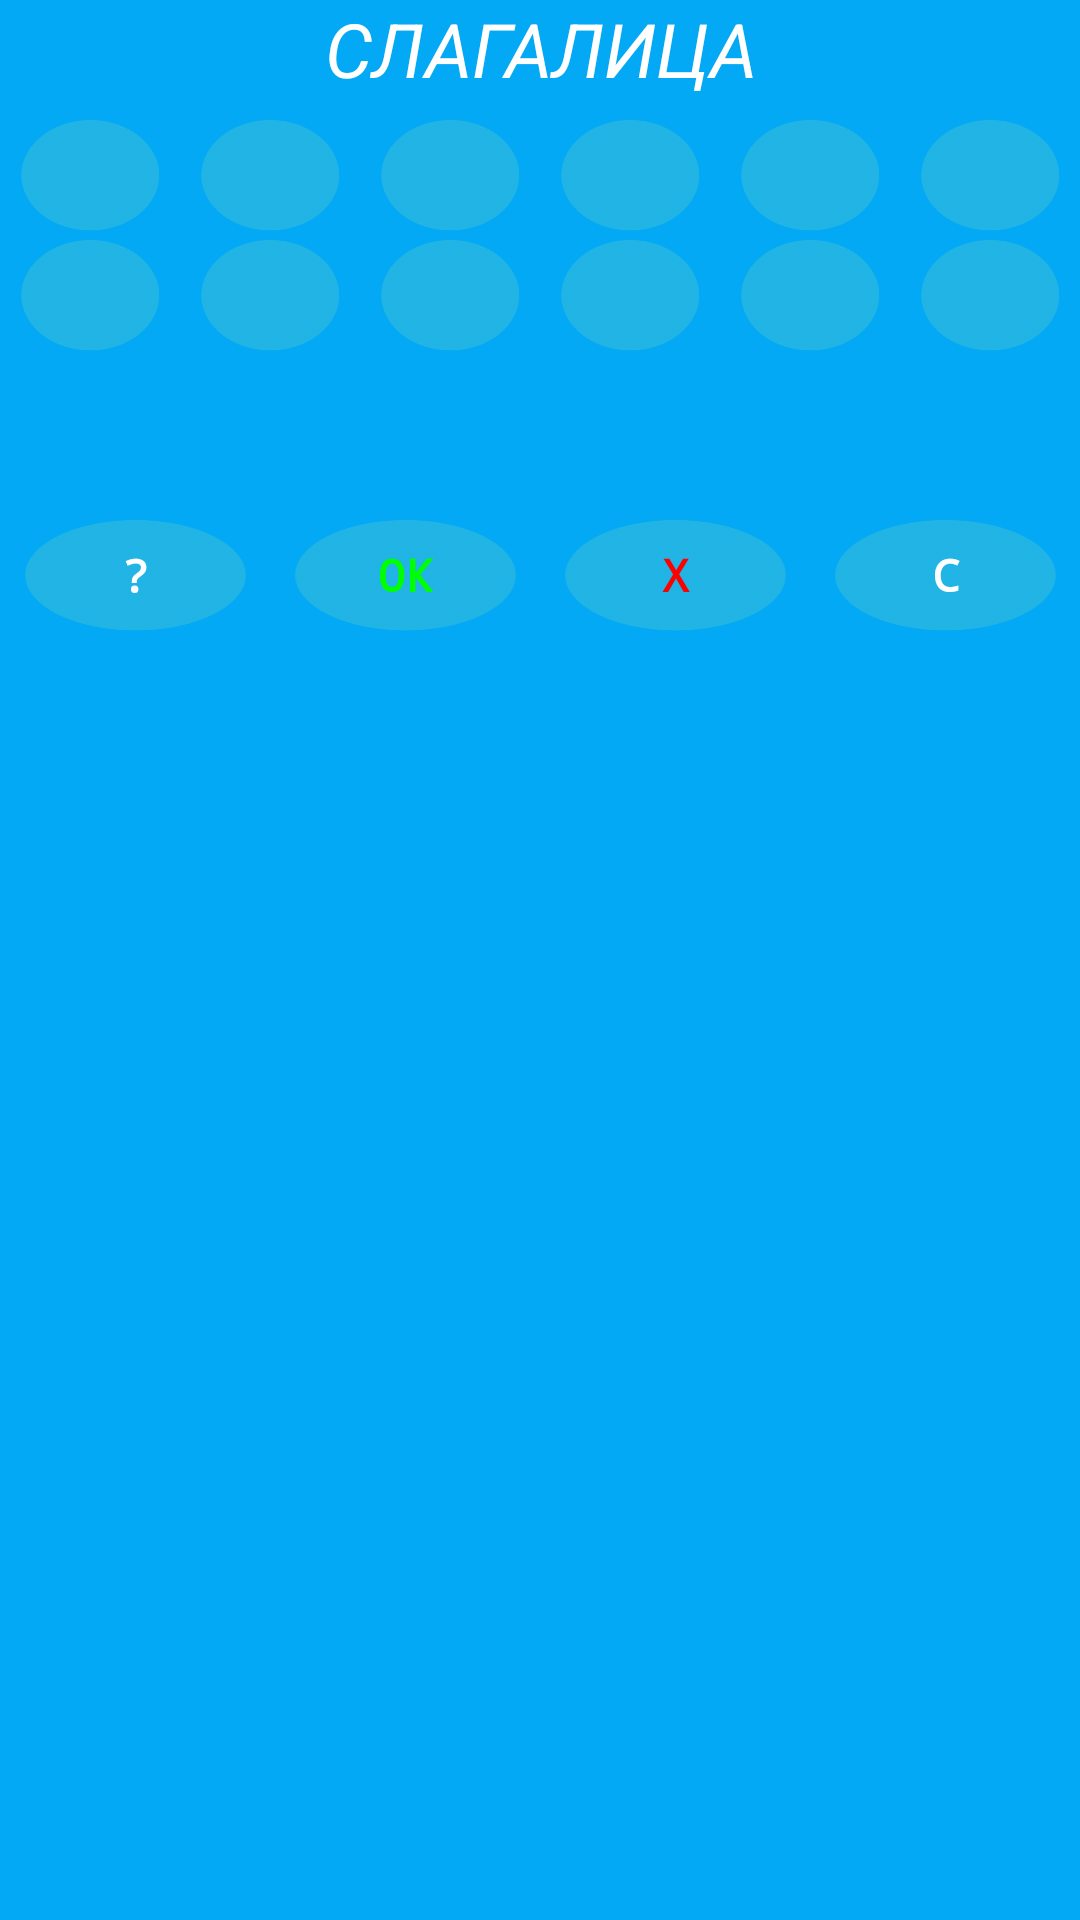

Android layout source for this screen:
<!-- AndroidManifest.xml: application theme AppTheme -->
<!-- res/layout/activity_slagalica_game.xml -->
<?xml version="1.0" encoding="utf-8"?>
<androidx.constraintlayout.widget.ConstraintLayout xmlns:android="http://schemas.android.com/apk/res/android"
    xmlns:app="http://schemas.android.com/apk/res-auto"
    xmlns:tools="http://schemas.android.com/tools"
    android:id="@+id/layoutSlagalica"
    android:layout_width="match_parent"
    android:layout_height="match_parent"
    android:background="@color/backgroundColor"
    tools:context=".Activities.Games.SlagalicaGame">

    <LinearLayout
        android:layout_width="match_parent"
        android:layout_height="wrap_content"
        android:gravity="center"
        android:orientation="vertical"
        app:layout_constraintEnd_toEndOf="parent"
        app:layout_constraintHorizontal_bias="0.0"
        app:layout_constraintStart_toStartOf="parent"
        app:layout_constraintTop_toTopOf="parent">

        <androidx.constraintlayout.widget.ConstraintLayout
            android:layout_width="match_parent"
            android:layout_height="wrap_content"
            android:orientation="horizontal">

            <TextView
                style="@style/SmallHeader"
                android:layout_width="wrap_content"
                android:layout_height="wrap_content"
                android:gravity="center"
                android:text="@string/slagalica"
                app:layout_constraintEnd_toEndOf="parent"
                app:layout_constraintStart_toStartOf="parent"
                app:layout_constraintTop_toTopOf="parent">

            </TextView>

            <TextView
                android:id="@+id/textViewTimer"
                style="@style/SmallHeader"
                android:layout_width="wrap_content"
                android:layout_height="wrap_content"
                android:layout_marginEnd="5dp"
                android:text=""
                app:layout_constraintEnd_toEndOf="parent"
                app:layout_constraintTop_toTopOf="parent">


            </TextView>
        </androidx.constraintlayout.widget.ConstraintLayout>

        <LinearLayout
            android:layout_width="match_parent"
            android:layout_height="wrap_content"
            android:layout_weight="1"
            android:gravity="center"
            android:orientation="horizontal">


            <Button
                android:id="@+id/button_1Game_1"
                style="@style/ButtonStyleForGames"
                android:layout_weight="1"
                android:background="@drawable/field"
                android:onClick="onClickLetterButton"
                android:text=""
                tools:ignore="NestedWeights" />

            <Button
                android:id="@+id/button_2Game_1"
                style="@style/ButtonStyleForGames"
                android:layout_weight="1"
                android:background="@drawable/field"
                android:onClick="onClickLetterButton"
                android:text="" />

            <Button
                android:id="@+id/button_3Game_1"
                style="@style/ButtonStyleForGames"
                android:layout_weight="1"
                android:background="@drawable/field"
                android:onClick="onClickLetterButton"
                android:text="" />

            <Button
                android:id="@+id/button_4Game_1"
                style="@style/ButtonStyleForGames"
                android:layout_weight="1"
                android:background="@drawable/field"
                android:onClick="onClickLetterButton"
                android:text="" />

            <Button
                android:id="@+id/button_5Game_1"
                style="@style/ButtonStyleForGames"
                android:layout_weight="1"
                android:background="@drawable/field"
                android:onClick="onClickLetterButton"
                android:text="" />

            <Button
                android:id="@+id/button_6Game_1"
                style="@style/ButtonStyleForGames"
                android:layout_weight="1"
                android:background="@drawable/field"
                android:onClick="onClickLetterButton"
                android:text="" />
        </LinearLayout>

        <LinearLayout
            android:layout_width="match_parent"
            android:layout_height="wrap_content"
            android:layout_weight="1"
            android:gravity="center"
            android:orientation="horizontal">

            <Button
                android:id="@+id/button_7Game_1"
                style="@style/ButtonStyleForGames"
                android:layout_weight="1"
                android:background="@drawable/field"
                android:onClick="onClickLetterButton"
                android:text=""
                tools:ignore="NestedWeights" />

            <Button
                android:id="@+id/button_8Game_1"
                style="@style/ButtonStyleForGames"
                android:layout_weight="1"
                android:background="@drawable/field"
                android:onClick="onClickLetterButton"
                android:text="" />

            <Button
                android:id="@+id/button_9Game_1"
                style="@style/ButtonStyleForGames"
                android:layout_weight="1"
                android:background="@drawable/field"
                android:onClick="onClickLetterButton"
                android:text="" />

            <Button
                android:id="@+id/button_10Game_1"
                style="@style/ButtonStyleForGames"
                android:layout_weight="1"
                android:background="@drawable/field"
                android:onClick="onClickLetterButton"
                android:text="" />

            <Button
                android:id="@+id/button_11Game_1"
                style="@style/ButtonStyleForGames"
                android:layout_weight="1"
                android:background="@drawable/field"
                android:onClick="onClickLetterButton"
                android:text="" />

            <Button
                android:id="@+id/button_12Game_1"
                style="@style/ButtonStyleForGames"
                android:layout_weight="1"
                android:background="@drawable/field"
                android:onClick="onClickLetterButton"
                android:text="" />


        </LinearLayout>

        <EditText
            android:id="@+id/editText1_Game1"
            android:layout_width="match_parent"
            android:layout_height="wrap_content"
            android:layout_gravity="center"
            android:layout_weight="1"

            android:background="@color/transparent"
            android:ems="10"
            android:enabled="false"
            android:inputType="textPersonName"
            android:text=""
            android:textAlignment="center"
            android:textColor="@color/fontColorButtons"
            android:textSize="40sp"
            tools:ignore="Autofill,LabelFor" />

        <LinearLayout
            android:layout_width="match_parent"
            android:layout_height="match_parent"
            android:layout_weight="1"
            android:gravity="center"
            android:orientation="horizontal">

            <Button
                android:id="@+id/buttonCheck_Game1"
                style="@style/ButtonStyleForGames"
                android:layout_weight="1"
                android:background="@drawable/field"
                android:onClick="checkWord"
                android:text="@string/questionMark"
                tools:ignore="NestedWeights">

            </Button>

            <Button
                android:id="@+id/buttonConfirm_Game1"
                style="@style/ButtonStyleForGames"
                android:layout_weight="1"
                android:background="@drawable/field"
                android:onClick="submit"
                android:text="@string/okMark"
                android:textColor="#00FF00" />

            <Button
                android:id="@+id/buttonDelete_Game1"
                style="@style/ButtonStyleForGames"
                android:layout_weight="1"
                android:background="@drawable/field"
                android:onClick="eraseAll"
                android:text="@string/xMark"
                android:textColor="#FF0000"/>

            <Button
                android:id="@+id/buttonClear_Game1"
                style="@style/ButtonStyleForGames"
                android:layout_weight="1"
                android:background="@drawable/field"
                android:onClick="deleteLetter"
                android:text="@string/cMark"/>
        </LinearLayout>


    </LinearLayout>


</androidx.constraintlayout.widget.ConstraintLayout>
<!-- resources referenced by this layout -->
<resources>
  <color name="backgroundColor">#03A9F4</color>
  <color name="fontColorButtons">#FFFFFF</color>
  <color name="transparent">#00000000</color>
  <!-- drawable field: png bitmap (drawable, 6933 bytes) -->
  <string name="cMark">С</string>
  <string name="okMark">ОК</string>
  <string name="questionMark">\?</string>
  <string name="slagalica">СЛАГАЛИЦА</string>
  <string name="xMark">X</string>
  <style name="ButtonStyleForGames">
          <item name="android:layout_weight">1</item>
          <item name="android:layout_width">40dp</item>
          <item name="android:backgroundTint">@drawable/btn_blue</item>
          <item name="android:layout_height">40dp</item>
          <item name="android:textSize">15sp</item>
          <item name="android:layout_marginLeft">5dp</item>
          <item name="android:layout_marginRight">5dp</item>
          <item name="android:fontFamily">monospace</item>
          <item name="android:textStyle">bold</item>
          <item name="android:textColor">@color/fontColorButtons</item>
  
  
      </style>
  <style name="SmallHeader">
  
          <item name="android:layout_width">wrap_content</item>
          <item name="android:textAlignment">center</item>
          <item name="android:layout_height">wrap_content</item>
          <item name="android:fontFamily">casual</item>
          <item name="android:textColor">@color/fontColorButtons</item>
          <item name="android:textSize">25sp</item>
          <item name="android:textStyle">italic</item>
  
  
      </style>
  <style name="AppTheme" parent="Theme.AppCompat.Light.NoActionBar">
          
          <item name="colorPrimary">@color/colorPrimary</item>
          <item name="colorPrimaryDark">@color/colorPrimaryDark</item>
          <item name="colorAccent">@color/colorAccent</item>
      </style>
  <!-- drawable btn_blue (drawable) -->
  <?xml version="1.0" encoding="utf-8"?>
  <selector xmlns:android="http://schemas.android.com/apk/res/android">
      <item android:state_enabled="false"
          android:color="@color/buttonDisabled"/>
  
      
      <item android:color="@color/buttonColor"/>
  
  </selector>
  <color name="colorPrimary">#6200EE</color>
  <color name="colorPrimaryDark">#3700B3</color>
  <color name="colorAccent">#03DAC5</color>
  <color name="buttonDisabled">#6E6C6C</color>
  <color name="buttonColor">#4BC4CF</color>
</resources>
